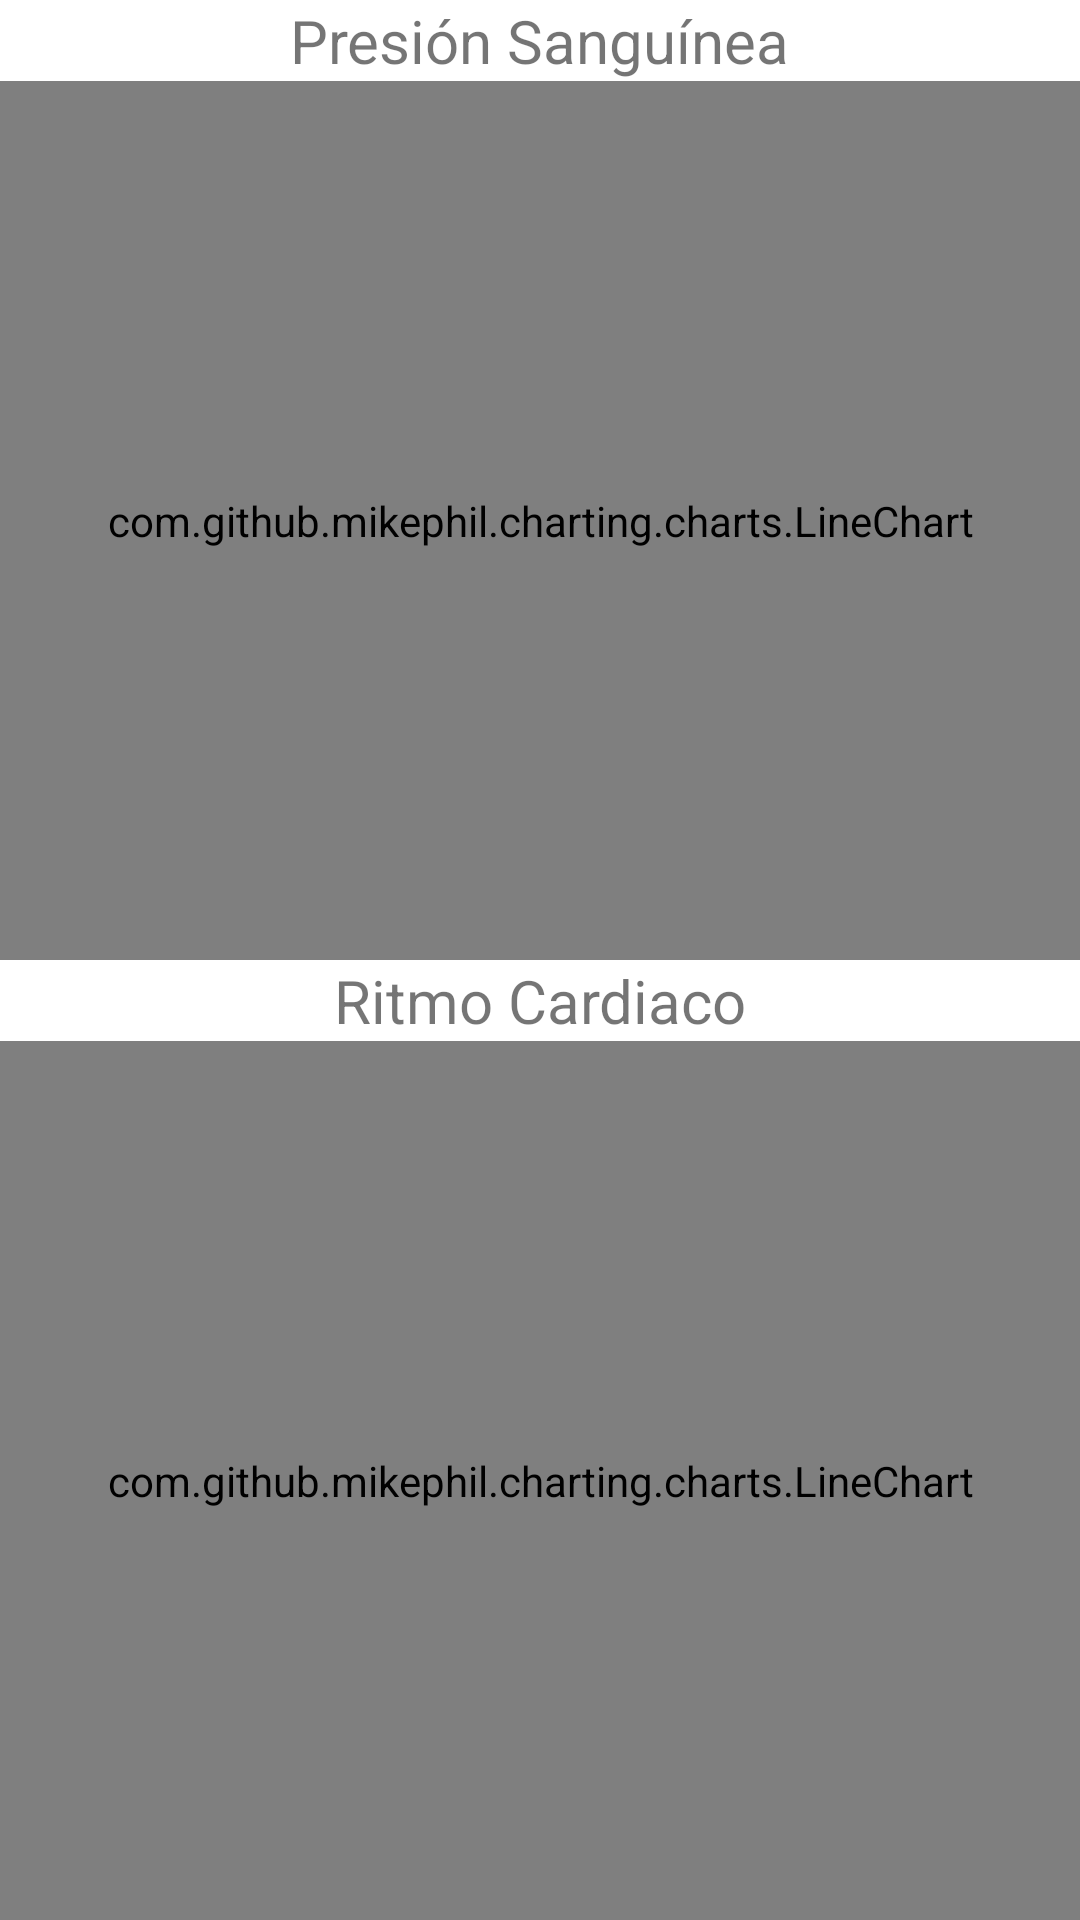

Android layout source for this screen:
<!-- AndroidManifest.xml: application theme Theme.ProyectoHospitalGambia -->
<!-- res/layout/fragment_grafico_blood_pressure_view.xml -->
<?xml version="1.0" encoding="utf-8"?>
<FrameLayout xmlns:android="http://schemas.android.com/apk/res/android"
    xmlns:app="http://schemas.android.com/apk/res-auto"
    xmlns:tools="http://schemas.android.com/tools"
    android:layout_width="match_parent"
    android:layout_height="match_parent"
    tools:context=".feature.vistaGraficoBloodPressure.GraficoBloodPressureView">

    <androidx.constraintlayout.widget.ConstraintLayout
        android:layout_width="match_parent"
        android:layout_height="match_parent">

        <com.github.mikephil.charting.charts.LineChart
            android:id="@+id/graficoLineas_PresionSanguinea"
            android:layout_width="0dp"
            android:layout_height="0dp"
            android:layout_weight="1"
            android:padding="16dp"
            app:layout_constraintBottom_toTopOf="@+id/tv_presionSanguinea"
            app:layout_constraintEnd_toEndOf="parent"
            app:layout_constraintHorizontal_bias="0.0"
            app:layout_constraintStart_toStartOf="parent"
            app:layout_constraintTop_toBottomOf="@+id/tv_BloodPressure" />

        <com.github.mikephil.charting.charts.LineChart
            android:id="@+id/graficoLineas_RitmoCardiaco"
            android:layout_width="0dp"
            android:layout_height="0dp"
            android:layout_weight="1"
            android:padding="16dp"
            app:layout_constraintBottom_toBottomOf="parent"
            app:layout_constraintEnd_toEndOf="parent"
            app:layout_constraintStart_toStartOf="parent"
            app:layout_constraintTop_toBottomOf="@+id/tv_presionSanguinea" />

        <TextView
            android:id="@+id/tv_presionSanguinea"
            android:layout_width="wrap_content"
            android:layout_height="wrap_content"
            android:text="@string/txt_ritmoCardiaco"
            android:textSize="20sp"
            app:layout_constraintBottom_toTopOf="@+id/graficoLineas_RitmoCardiaco"
            app:layout_constraintEnd_toEndOf="parent"
            app:layout_constraintStart_toStartOf="parent"
            app:layout_constraintTop_toBottomOf="@+id/graficoLineas_PresionSanguinea" />

        <TextView
            android:id="@+id/tv_BloodPressure"
            android:layout_width="wrap_content"
            android:layout_height="wrap_content"
            android:text="@string/txt_PresionSanguinea"
            android:textSize="20sp"
            app:layout_constraintBottom_toTopOf="@+id/graficoLineas_PresionSanguinea"
            app:layout_constraintEnd_toEndOf="parent"
            app:layout_constraintStart_toStartOf="parent"
            app:layout_constraintTop_toTopOf="parent" />

    </androidx.constraintlayout.widget.ConstraintLayout>
</FrameLayout>
<!-- resources referenced by this layout -->
<resources>
  <string name="txt_PresionSanguinea">Presión Sanguínea</string>
  <string name="txt_ritmoCardiaco">Ritmo Cardiaco</string>
  <style name="Theme.ProyectoHospitalGambia" parent="Base.Theme.ProyectoHospitalGambia" />
  <style name="Base.Theme.ProyectoHospitalGambia" parent="Theme.MaterialComponents.Light.NoActionBar">
          
          <item name="colorPrimary">@color/azul_toolbar</item>
          <item name="colorPrimaryDark">@color/azul_toolbar</item>
          <item name="colorAccent">@color/mi_color_accent</item>
      </style>
  <color name="azul_toolbar">#006666</color>
  <color name="mi_color_accent">#086BC1</color>
</resources>
